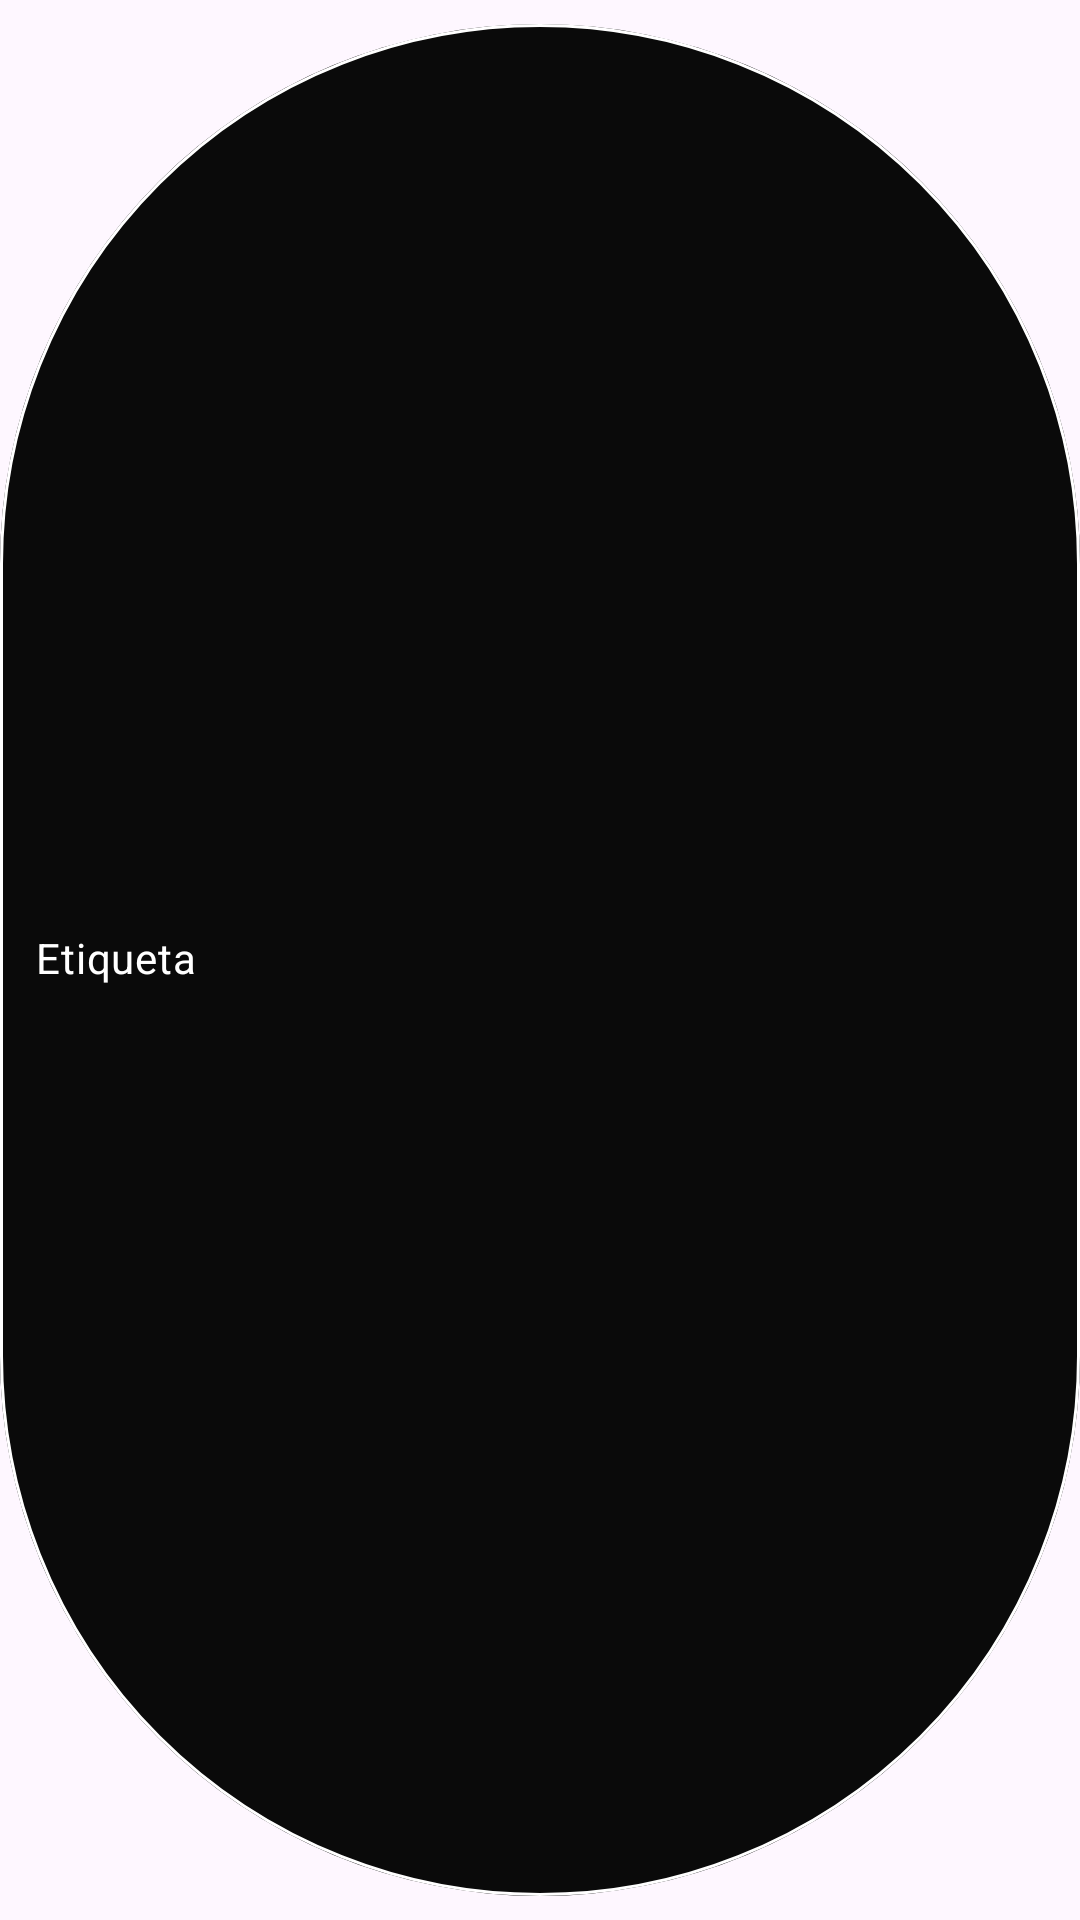

Write the Android layout XML for this screen, with the resource values it uses.
<!-- AndroidManifest.xml: application theme Theme.MovieMatch -->
<!-- res/layout/chip_mini.xml -->
<?xml version="1.0" encoding="utf-8"?>
<com.google.android.material.chip.Chip xmlns:android="http://schemas.android.com/apk/res/android"
    style="@style/AppChip.Dark"
    android:layout_width="wrap_content"
    android:layout_height="wrap_content"
    android:checkable="false"
    android:text="Etiqueta" />
<!-- resources referenced by this layout -->
<resources>
  <style name="AppChip.Dark" parent="Widget.MaterialComponents.Chip.Choice">
          <item name="chipBackgroundColor">@color/chip_bg</item>
          <item name="chipStrokeColor">@color/chip_border</item>
          <item name="chipStrokeWidth">1dp</item>
          <item name="chipCornerRadius">999dp</item>
          <item name="android:textColor">@color/text_secondary</item>
          <item name="checkedIconEnabled">false</item>
      </style>
  <style name="Theme.MovieMatch" parent="Base.Theme.MovieMatch" />
  <color name="chip_bg">#0A0A0A</color>
  <color name="chip_border">#FFFFFF</color>
  <color name="text_secondary">#FFFFFF</color>
  <style name="Base.Theme.MovieMatch" parent="Theme.Material3.DayNight.NoActionBar">
          
          <item name="colorPrimary">@color/black</item>
          <item name="colorOnPrimary">@color/text_primary</item>
          <item name="android:statusBarColor">@color/white</item>
          <item name="android:windowLightStatusBar">false</item>
      </style>
  <color name="black">#000000</color>
  <color name="text_primary">#FFFFFF</color>
  <color name="white">#FFFFFF</color>
</resources>
